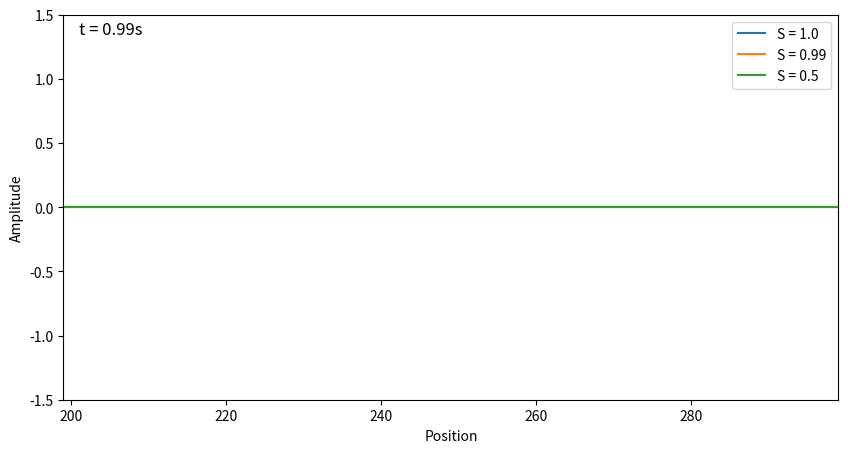

Python code for this plot: (Note: this script raises an exception after producing the figure.)
import numpy as np
import matplotlib.pyplot as plt
from matplotlib.animation import FuncAnimation
import time
from scipy.interpolate import interp1d
import os

ANIMATIONS = "/animations/"
FIGS = "/figs/"

def fdtd_1d(c, dt, dx, nx, nt, initial_conditions):
    """
    Simulate 1D Maxwell's equations using the explicit second-order FDTD method.

    Parameters:
        c (float): Wave propagation speed.
        dt (float): Time step.
        dx (float): Spatial step.
        nx (int): Number of spatial grid points.
        nt (int): Number of time steps.
        initial_condition (callable): Function defining the initial condition

    Returns:
        np.ndarray: 2D array with the wavefield at all time steps.
    """
    # Courant condition check
    assert c * dt / dx <= 1, "Stability condition violated: c * dt / dx must be <= 1."

    # Start counting the simulation time
    start_time = time.time()

    # Initialize fields
    u = np.zeros((nt, nx))

    # Initialize rectangular source
    u[0], u[1] = initial_conditions(nx, dt)

    # Time stepping loop
    for n in range(1, nt - 1):
        for i in range(1, nx - 1):
            u[n + 1, i] = (
                (c * dt / dx) ** 2 * (u[n, i + 1] - 2 * u[n, i] + u[n, i - 1])
                + 2 * u[n, i]
                - u[n - 1, i]
            )

        

    # Print the simulation time
    print(f"Simulation time: {time.time() - start_time:.2f} seconds")
    return u


# Define an initial condition for t=0,1
def initial_conditions(nx, dt):
    t0 = np.zeros(nx)
    t0[(nx // 2-20):(nx // 2+20)] = np.ones(40)
    t1 = np.zeros(nx)
    S = c*dt/dx
    # Interpolate next time step: u(i,t+dt) = (1-S)u(i,t) + S(u(i-1,t))
    t1 = (1-S)*t0 + S*np.roll(t0,1)
    return t0, t1

# Simulation parameters
c = 1.0              # Wave propagation speed
grid_sampling_resolution_per_wavelength = 10        # Grid sampling resolution per wavelength, if > 3, dispersionless
min_wavelength = 0.1
dx = min_wavelength / grid_sampling_resolution_per_wavelength          # Spatial step
xmax = 3         # Maximum spatial point
nx = int(xmax / dx)           # Number of spatial points
print("Number of spatial points:", nx)
print("Spatial step:", dx)
print("Max spatial point:", nx*dx)

# Courant stability factors to test
S_values = [1.0, 0.99, 0.5]

# Time step corresponding to S values
dt_values = [S * dx / c for S in S_values]
print(dt_values)
# Select number of timesteps such that maximum timestep agrees for all different timesteps values
print([x[0]-x[1] for x in zip(dt_values[1:],dt_values[:-1]) ])
factor_10 = np.floor((np.log10(np.min(np.abs([x[0]-x[1] for x in zip(dt_values[1:],dt_values[:-1])])))))
print(factor_10)
dt_values_to_int = [int(np.round(dt / 10**factor_10)) for dt in dt_values]
print(dt_values_to_int)
tmax = np.lcm.reduce(dt_values_to_int) * 10**factor_10

nt_values = [ int(tmax / dt) for dt in dt_values]
if np.max(nt_values) < 5:
    nt_values = np.array(nt_values)*10

print("Number of time steps for each S value:", nt_values)
print("Max time for each:", [dt * nt for dt, nt in zip(dt_values, nt_values)])


def plot_frame(wavefields, S_values, frame=-1, save=False, filename="1DGaussianPulse", foldername=FIGS, show=True):
    plt.figure(figsize=(10, 5))
    for i, S in enumerate(S_values):
        plt.plot(wavefields[i][frame], label=f"S = {S}")

    plt.xlabel("Position")
    plt.ylabel("Amplitude")
    # Show time=tmax at the top left corner
    plt.text(0.02, 0.95, f"t = {tmax:.2f}s", transform=plt.gca().transAxes, fontsize=12)
    # Set the x-axis to be in a range around nmax//2 + tmax*c
    plt.xlim(nx // 2 + tmax*c/dx - 50, nx // 2 + tmax*c /dx+ 50)
    plt.ylim(-1.5, 1.5)
    plt.legend()
    if save:
        if not os.path.exists(foldername):
            os.makedirs(foldername)
        plt.savefig(foldername + filename + '.png')
        print(f"Frame {frame} saved as {foldername + filename + '.png'}")
    if show == True:
        plt.show()

def save_frames(wavefields, S_values, skipframes=1, filename="1DGaussianPulse", foldername=FIGS):
    for j, i in enumerate(range(0, wavefields[0].shape[0], skipframes)):
        plot_frame(wavefields, S_values, frame=i, save=True, filename=filename + f"{j+1}", foldername=foldername, show=False)

# Compute wavefields for all S values
wavefields = [fdtd_1d(c, dt, dx, nx, nt, initial_conditions) for dt, nt in zip(dt_values, nt_values)]

save_frames(wavefields, S_values, skipframes=5, filename="1DRectangularWave", foldername=FIGS + "1DRectangularWave/")
